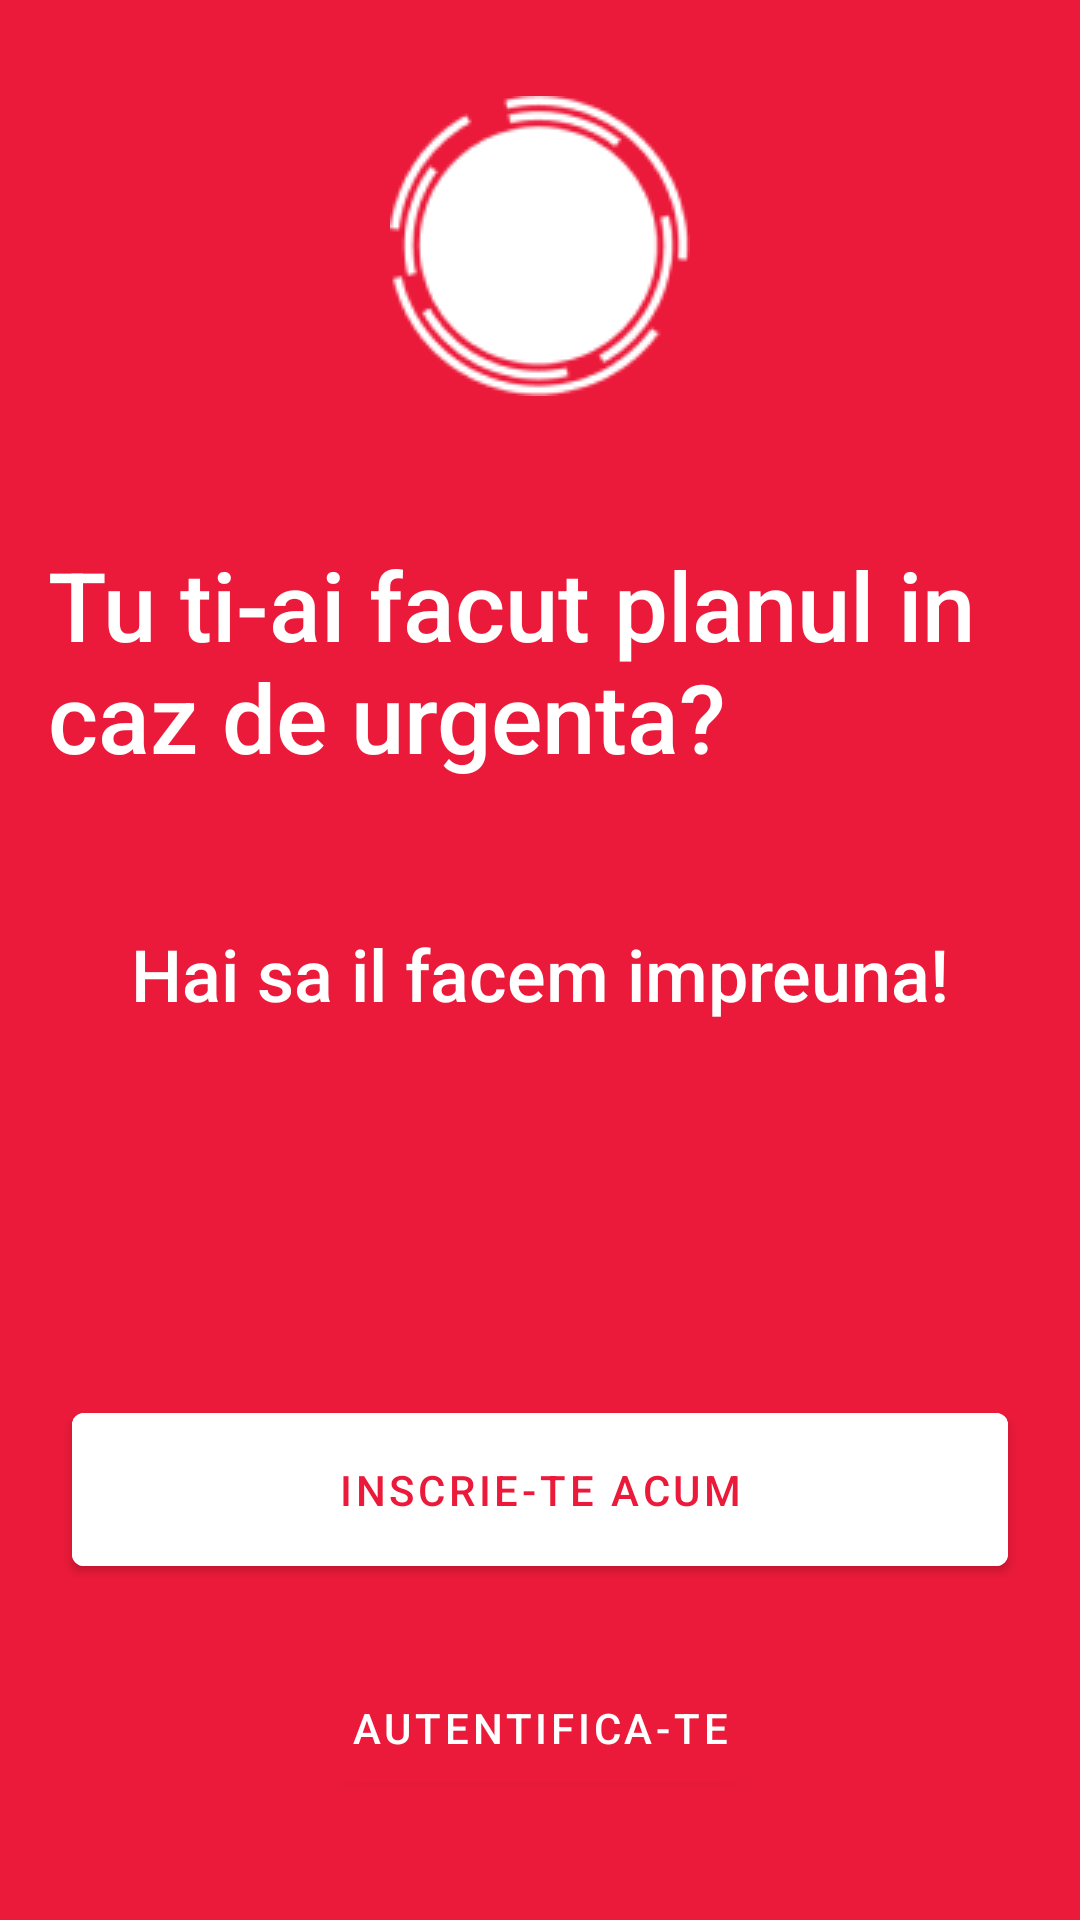

Layout XML and referenced resources for this Android screen:
<!-- AndroidManifest.xml: application theme AppTheme -->
<!-- res/layout/activity_login.xml -->
<androidx.constraintlayout.widget.ConstraintLayout xmlns:android="http://schemas.android.com/apk/res/android"
    xmlns:app="http://schemas.android.com/apk/res-auto"
    xmlns:tools="http://schemas.android.com/tools"
    android:layout_width="match_parent"
    android:layout_height="match_parent"
    android:background="@color/colorPrimary"
    android:clipChildren="false"
    android:clipToPadding="false"
    android:padding="@dimen/margin"
    tools:context="ro.code4.deurgenta.ui.login.LoginActivity">

    <ImageView
        android:id="@+id/logo"
        android:layout_width="wrap_content"
        android:layout_height="wrap_content"
        android:adjustViewBounds="true"
        android:layout_marginTop="@dimen/margin"
        app:layout_constraintEnd_toEndOf="parent"
        app:layout_constraintStart_toStartOf="parent"
        app:layout_constraintTop_toTopOf="parent"
        app:srcCompat="@drawable/logo_white"
        tools:ignore="ContentDescription" />


    <TextView
        android:id="@+id/title"
        style="@style/Text.Heading"
        android:layout_width="wrap_content"
        android:layout_height="wrap_content"
        android:layout_marginStart="@dimen/margin"
        android:layout_marginEnd="@dimen/margin"
        app:layout_constraintTop_toBottomOf="@id/logo"
        app:layout_constraintStart_toStartOf="parent"
        app:layout_constraintEnd_toEndOf="parent"
        android:layout_marginTop="@dimen/xxbig_margin"
        android:text="Tu ti-ai facut planul in caz de urgenta?" />


    <TextView
        android:id="@+id/subtitle"
        style="@style/Text.Big"
        android:layout_width="wrap_content"
        android:layout_height="wrap_content"
        android:layout_marginStart="@dimen/margin"
        android:layout_marginEnd="@dimen/margin"
        app:layout_constraintTop_toBottomOf="@id/title"
        app:layout_constraintStart_toStartOf="parent"
        app:layout_constraintEnd_toEndOf="parent"
        android:layout_marginTop="@dimen/xxbig_margin"
        android:text="Hai sa il facem impreuna!" />


    <com.google.android.material.button.MaterialButton
            android:id="@+id/signupButton"
            style="@style/Text.Signup"
            android:layout_width="match_parent"
            android:paddingTop="@dimen/margin"
            android:paddingBottom="@dimen/margin"
            app:layout_constraintStart_toStartOf="parent"
            app:layout_constraintEnd_toEndOf="parent"
            app:layout_constraintBottom_toTopOf="@+id/loginButton"
            android:layout_marginBottom="@dimen/big_margin"
            android:layout_marginStart="@dimen/small_margin"
            android:layout_marginEnd="@dimen/small_margin"
            android:text="@string/button_signup" />

    <com.google.android.material.button.MaterialButton
        android:id="@+id/loginButton"
        style="@style/Text"
        android:layout_width="wrap_content"
        android:layout_height="wrap_content"
        android:layout_marginBottom="@dimen/big_margin"
        app:layout_constraintStart_toStartOf="parent"
        app:layout_constraintEnd_toEndOf="parent"
        app:layout_constraintBottom_toBottomOf="parent"
        android:text="@string/button_login"/>

</androidx.constraintlayout.widget.ConstraintLayout>
<!-- resources referenced by this layout -->
<resources>
  <color name="colorPrimary">#EC1A3A</color>
  <dimen name="big_margin">24dp</dimen>
  <dimen name="margin">16dp</dimen>
  <dimen name="small_margin">8dp</dimen>
  <dimen name="xxbig_margin">48dp</dimen>
  <!-- drawable logo_white: png bitmap (drawable, 4680 bytes) -->
  <string name="button_login" translatable="false">Autentifica-te</string>
  <string name="button_signup" translatable="false">Inscrie-te acum</string>
  <style name="Text">
          <item name="android:textSize">14sp</item>
          <item name="android:textColor">@color/white</item>
          <item name="android:fontFamily">sans-serif-medium</item>
      </style>
  <style name="Text.Big">
          <item name="android:textColor">@color/white</item>
          <item name="android:textSize">24sp</item>
      </style>
  <style name="Text.Heading">
          <item name="android:textColor">@color/white</item>
          <item name="android:textSize">32sp</item>
      </style>
  <style name="Text.Signup">
          <item name="android:textSize">14sp</item>
          <item name="android:textColor">@color/colorPrimary</item>
          <item name="android:backgroundTint">@color/colorPrimaryLight</item>
          <item name="android:fontFamily">sans-serif-medium</item>
      </style>
  <style name="AppTheme" parent="Theme.MaterialComponents.Light.DarkActionBar">
          
          <item name="colorPrimary">@color/colorPrimary</item>
          <item name="colorPrimaryDark">@color/colorPrimary</item>
          <item name="colorAccent">@color/colorPrimary</item>
          <item name="android:windowIsTranslucent">false</item>
      </style>
  <color name="white">#ffffff</color>
  <color name="colorPrimaryLight">#ffffff</color>
</resources>
